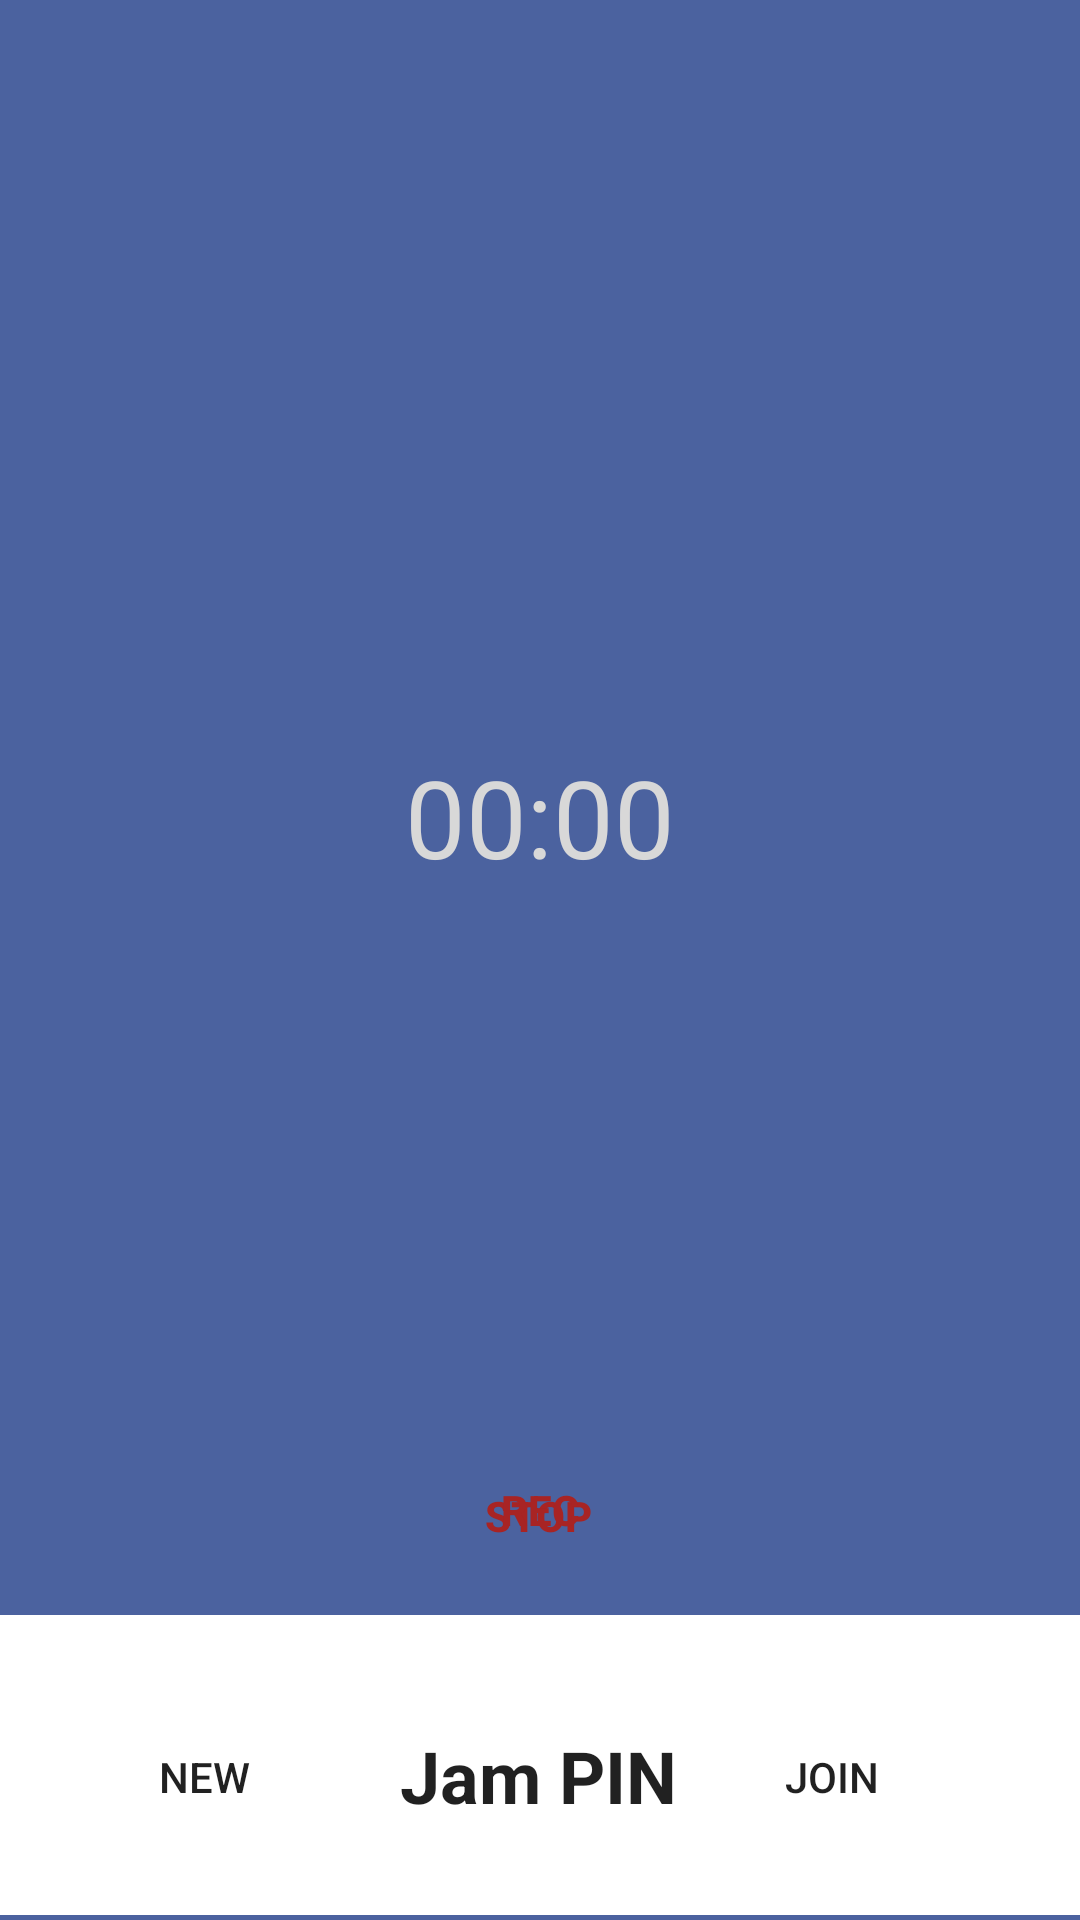

Android layout source for this screen:
<!-- AndroidManifest.xml: application theme DragLabsNew -->
<!-- res/layout/content_test_nav.xml -->
<?xml version="1.0" encoding="utf-8"?>
<androidx.constraintlayout.widget.ConstraintLayout xmlns:android="http://schemas.android.com/apk/res/android"
    xmlns:app="http://schemas.android.com/apk/res-auto"
    xmlns:tools="http://schemas.android.com/tools"
    android:id="@+id/constraint_layout"
    android:layout_width="match_parent"
    android:layout_height="match_parent"
    android:background="@color/colorDLBlue2"
    android:orientation="vertical"
    android:screenOrientation="portrait"
    app:layout_behavior="@string/appbar_scrolling_view_behavior"
    tools:context="com.draglabs.dsoundboy.dsoundboy.activities.TestNavActivity"
    tools:showIn="@layout/app_bar_test_nav">

    <Button
        android:id="@+id/button_stop_new"
        android:layout_width="wrap_content"
        android:layout_height="wrap_content"
        android:layout_marginBottom="8dp"
        android:layout_marginEnd="8dp"
        android:layout_marginStart="8dp"
        android:layout_marginTop="8dp"
        android:background="@android:color/transparent"
        android:text="@string/stop"
        android:textColor="@color/colorDLRed1"
        android:textStyle="bold"
        app:layout_constraintBottom_toBottomOf="parent"
        app:layout_constraintEnd_toEndOf="parent"
        app:layout_constraintHorizontal_bias="0.498"
        app:layout_constraintStart_toStartOf="parent"
        app:layout_constraintTop_toTopOf="parent"
        app:layout_constraintVertical_bias="0.822" />

    <ImageView
        android:id="@+id/image_rounded_square"
        android:layout_width="87dp"
        android:layout_height="165dp"
        android:layout_marginEnd="8dp"
        android:layout_marginTop="8dp"
        android:scaleType="fitXY"

        app:layout_constraintBottom_toBottomOf="parent"
        app:layout_constraintEnd_toEndOf="parent"
        app:layout_constraintHorizontal_bias="0.512"
        app:layout_constraintStart_toStartOf="parent"
        app:layout_constraintTop_toTopOf="parent"
        app:layout_constraintVertical_bias="0.995"
        app:srcCompat="@drawable/rectangle" />

    <Button
        android:id="@+id/button_new_jam_new"
        android:layout_width="wrap_content"
        android:layout_height="wrap_content"
        android:layout_marginBottom="8dp"
        android:layout_marginStart="24dp"
        android:layout_marginTop="8dp"
        android:background="@android:color/transparent"
        android:text="@string/new_jam"
        app:layout_constraintBottom_toBottomOf="parent"
        app:layout_constraintStart_toStartOf="parent"
        app:layout_constraintTop_toTopOf="parent"
        app:layout_constraintVertical_bias="0.973" />

    <Button
        android:id="@+id/button_rec_new"
        android:layout_width="wrap_content"
        android:layout_height="wrap_content"
        android:layout_marginBottom="8dp"
        android:layout_marginEnd="8dp"
        android:layout_marginStart="8dp"
        android:layout_marginTop="8dp"
        android:background="@android:color/transparent"
        android:text="@string/rec"
        android:textColor="@color/colorDLRed1"
        android:textStyle="bold"
        app:layout_constraintBottom_toBottomOf="parent"
        app:layout_constraintEnd_toEndOf="parent"
        app:layout_constraintStart_toStartOf="parent"
        app:layout_constraintTop_toTopOf="parent"
        app:layout_constraintVertical_bias="0.818" />

    <Button
        android:id="@+id/button_join_jam_new"
        android:layout_width="wrap_content"
        android:layout_height="wrap_content"
        android:layout_marginBottom="8dp"
        android:layout_marginEnd="8dp"
        android:layout_marginStart="8dp"
        android:layout_marginTop="8dp"
        android:background="@android:color/transparent"
        android:text="@string/join"
        app:layout_constraintBottom_toBottomOf="parent"
        app:layout_constraintEnd_toEndOf="parent"
        app:layout_constraintHorizontal_bias="0.786"
        app:layout_constraintStart_toEndOf="@+id/button_new_jam_new"
        app:layout_constraintTop_toTopOf="parent"
        app:layout_constraintVertical_bias="0.973" />

    <Chronometer
        android:id="@+id/chronometer_new"
        android:layout_width="wrap_content"
        android:layout_height="wrap_content"
        android:layout_marginEnd="8dp"
        android:layout_marginStart="8dp"
        android:layout_marginTop="248dp"
        android:textColor="@color/colorDLTextWhite"
        android:textSize="36sp"
        app:layout_constraintEnd_toEndOf="parent"
        app:layout_constraintStart_toStartOf="parent"
        app:layout_constraintTop_toTopOf="parent" />

    <Button
        android:id="@+id/button_test_auth"
        android:layout_width="wrap_content"
        android:layout_height="wrap_content"
        android:text="@string/button_test_auth"
        android:visibility="gone"
        tools:layout_editor_absoluteX="48dp"
        tools:layout_editor_absoluteY="263dp"
        tools:ignore="MissingConstraints" />

    <Button
        android:id="@+id/jam_pin_view"
        android:layout_width="wrap_content"
        android:layout_height="wrap_content"
        android:layout_marginBottom="24dp"
        android:layout_marginEnd="8dp"
        android:layout_marginStart="8dp"
        android:layout_marginTop="8dp"
        android:background="@android:color/transparent"
        android:text="@string/jam_pin"
        android:textAlignment="center"
        android:textAllCaps="false"
        android:textSize="24sp"
        android:textStyle="bold"
        android:typeface="sans"
        android:visibility="visible"
        app:layout_constraintBottom_toBottomOf="parent"
        app:layout_constraintEnd_toEndOf="parent"
        app:layout_constraintHorizontal_bias="0.498"
        app:layout_constraintStart_toStartOf="parent"
        app:layout_constraintTop_toTopOf="parent"
        app:layout_constraintVertical_bias="1.0" />

    <Button
        android:id="@+id/button_log_location"
        android:layout_width="wrap_content"
        android:layout_height="wrap_content"
        android:layout_marginBottom="8dp"
        android:layout_marginEnd="8dp"
        android:layout_marginStart="8dp"
        android:layout_marginTop="8dp"
        android:text="@string/button_log_location"
        android:visibility="gone"
        app:layout_constraintBottom_toTopOf="@+id/button_join_jam_new"
        app:layout_constraintEnd_toEndOf="parent"
        app:layout_constraintStart_toStartOf="parent"
        app:layout_constraintTop_toTopOf="parent" />

    <ImageView
        android:id="@+id/image_bottom_border"
        android:layout_width="500dp"
        android:layout_height="100dp"
        android:layout_marginEnd="8dp"
        android:layout_marginTop="8dp"
        android:background="@color/cardview_light_background"
        android:scaleType="fitXY"
        app:layout_constraintBottom_toBottomOf="parent"
        app:layout_constraintEnd_toEndOf="parent"
        app:layout_constraintHorizontal_bias="0.1"
        app:layout_constraintStart_toStartOf="parent"
        app:layout_constraintTop_toTopOf="parent"
        app:layout_constraintVertical_bias="0.997"
        app:srcCompat="@color/cardview_light_background" />

    <ImageView
        android:id="@+id/mic_background_image"
        android:layout_width="131dp"
        android:layout_height="141dp"
        android:layout_marginBottom="8dp"
        android:layout_marginEnd="8dp"
        android:layout_marginStart="8dp"
        android:layout_marginTop="8dp"
        android:adjustViewBounds="false"
        android:cropToPadding="false"
        android:scaleType="fitCenter"
        app:layout_constraintBottom_toBottomOf="parent"
        app:layout_constraintEnd_toEndOf="parent"
        app:layout_constraintHorizontal_bias="0.502"
        app:layout_constraintStart_toStartOf="parent"
        app:layout_constraintTop_toTopOf="parent"
        app:layout_constraintVertical_bias="0.172"
        app:srcCompat="@drawable/circle" />

    <ImageView
        android:id="@+id/image_mic"
        android:layout_width="70dp"
        android:layout_height="130dp"
        android:layout_marginBottom="8dp"
        android:layout_marginEnd="8dp"
        android:layout_marginStart="8dp"
        android:layout_marginTop="8dp"
        app:layout_constraintBottom_toBottomOf="parent"
        app:layout_constraintEnd_toEndOf="parent"
        app:layout_constraintStart_toStartOf="parent"
        app:layout_constraintTop_toTopOf="parent"
        app:layout_constraintVertical_bias="0.197"
        app:srcCompat="@drawable/mic" />

</androidx.constraintlayout.widget.ConstraintLayout>
<!-- res/layout/app_bar_test_nav.xml (included above) -->
<?xml version="1.0" encoding="utf-8"?>
<androidx.coordinatorlayout.widget.CoordinatorLayout xmlns:android="http://schemas.android.com/apk/res/android"
    xmlns:app="http://schemas.android.com/apk/res-auto"
    xmlns:tools="http://schemas.android.com/tools"
    android:layout_width="match_parent"
    android:layout_height="match_parent"
    android:screenOrientation="portrait"
    tools:context="com.draglabs.dsoundboy.dsoundboy.activities.TestNavActivity">

    <com.google.android.material.appbar.AppBarLayout
        android:layout_width="match_parent"
        android:layout_height="wrap_content"
        android:theme="@style/DragLabs.AppBarOverlay">

        <androidx.appcompat.widget.Toolbar
            android:id="@+id/toolbar"
            android:layout_width="match_parent"
            android:layout_height="?attr/actionBarSize"
            android:background="?attr/colorPrimary"
            app:popupTheme="@style/DragLabs.PopupOverlay" />

    </com.google.android.material.appbar.AppBarLayout>

    <include layout="@layout/content_test_nav" />

    <com.google.android.material.floatingactionbutton.FloatingActionButton
        android:id="@+id/fab"
        android:layout_width="wrap_content"
        android:layout_height="wrap_content"
        android:layout_gravity="bottom|end"
        android:layout_margin="@dimen/fab_margin"
        android:visibility="gone"
        app:srcCompat="@android:drawable/ic_dialog_email" />

</androidx.coordinatorlayout.widget.CoordinatorLayout>
<!-- resources referenced by this layout -->
<resources>
  <color name="colorDLBlue2">#ed3e5798</color>
  <color name="colorDLRed1">#a82424</color>
  <color name="colorDLTextWhite">#d8d8d8</color>
  <dimen name="fab_margin">16dp</dimen>
  <!-- drawable circle (drawable) -->
  <shape xmlns:android="http://schemas.android.com/apk/res/android"
      android:shape="ring"
      android:innerRadius="0dp"
      android:thicknessRatio="1.9"
      android:useLevel="false">
      <solid android:color="#ffffffff" />
      <padding
          android:left="40dp"
          android:top="20dp"
          android:right="40dp"
          android:bottom="20dp" />
      <gradient
          android:type="linear"
          android:startColor="#ffffffff"
          android:centerColor="#ffffffff"
          android:endColor="#ffffffff"
          android:angle="90"/>
      <stroke android:width="6dp" android:color="#ffffffff" />
  </shape>
  <!-- drawable mic: vector/xml drawable (drawable, 9517 chars, omitted) -->
  <!-- drawable rectangle (drawable) -->
  <shape xmlns:android="http://schemas.android.com/apk/res/android"
      android:shape="rectangle">
      <solid android:color="#ffffffff" />
      <padding android:left="6dp"
          android:top="6dp"
          android:right="6dp"
          android:bottom="6dp" />
      <gradient
          android:type="linear"
          android:startColor="#ffffffff"
          android:centerColor="#ffffffff"
          android:endColor="#ffffffff"
          android:angle="90"/>
      <corners android:radius="12dp" />
      <stroke android:width="6dp" android:color="#ffffffff" />
  </shape>
  <string name="button_log_location">Log Location</string>
  <string name="button_test_auth">Test Auth</string>
  <string name="jam_pin">Jam PIN</string>
  <string name="join">Join</string>
  <string name="new_jam">New</string>
  <string name="rec">Rec</string>
  <string name="stop">Stop</string>
  <style name="DragLabs.AppBarOverlay" parent="ThemeOverlay.AppCompat.Dark.ActionBar" />
  <style name="DragLabs.PopupOverlay" parent="ThemeOverlay.AppCompat.Light" />
  <style name="DragLabsNew" parent="Theme.AppCompat.Light.NoActionBar">
          <item name="colorPrimary">@color/colorDLBlue1</item>
          <item name="colorPrimaryDark">@color/colorDLBlue1</item>
          <item name="colorAccent">@color/colorDLBlue2</item>
          <item name="colorTextPrimary">@color/colorDLTextWhite</item>
          <item name="windowBackground">@color/colorDLGreyBG</item>
      </style>
  <color name="colorDLBlue1">#3c5490</color>
  <color name="colorDLGreyBG">#666666</color>
</resources>
